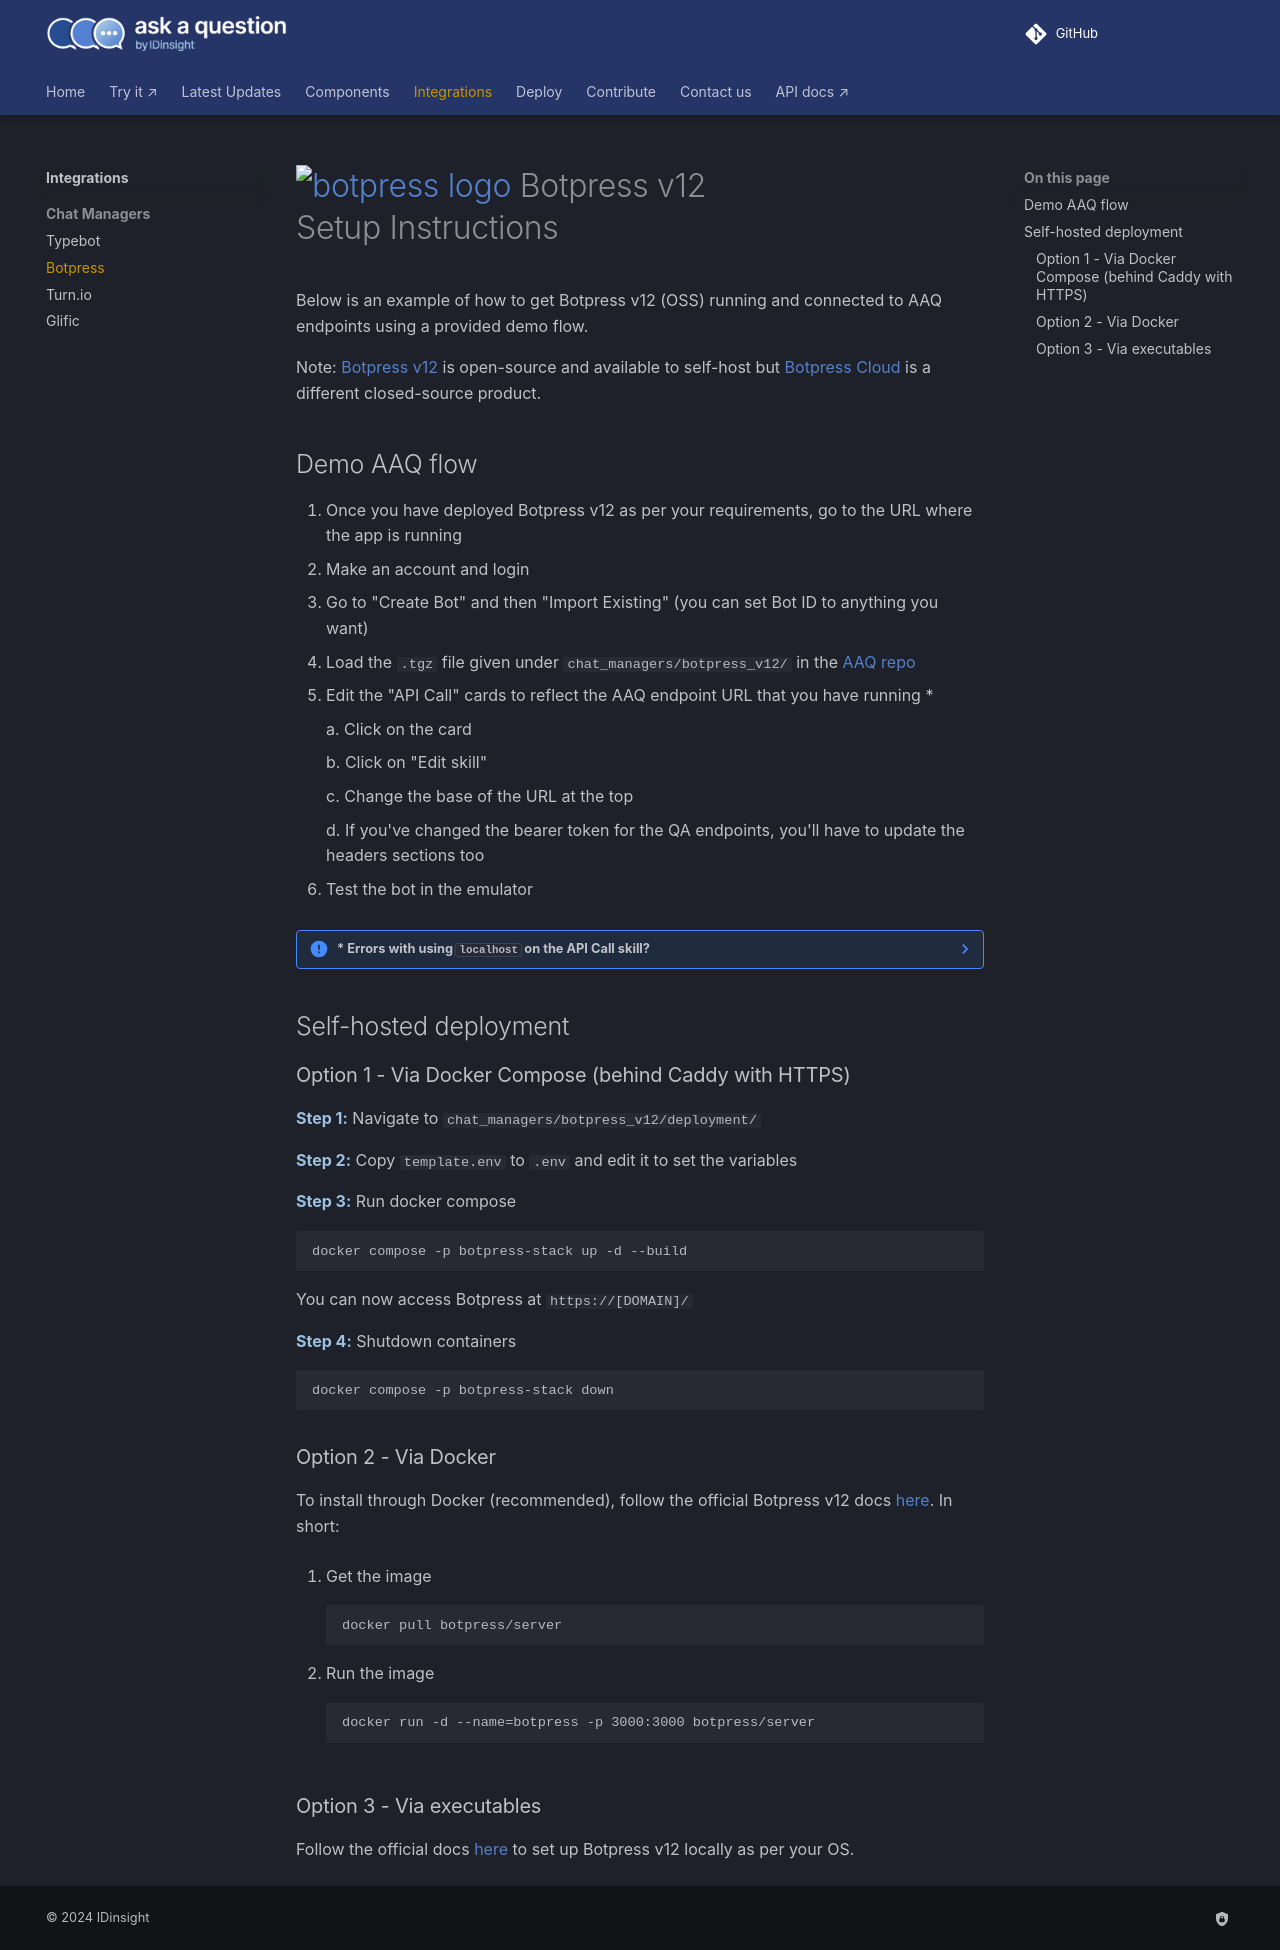

repository: IDinsight/ask-a-question · page: v1.4.0/integrations/chat_managers/botpress_v12/index.html · generator: mkdocs

# ![botpress logo](./botpress_logo.svg){ width="23" } Botpress v12 <br/> Setup Instructions

Below is an example of how to get Botpress v12 (OSS) running and connected to AAQ endpoints using a provided demo flow.

Note: [Botpress v12](https://github.com/botpress/v12/) is open-source and available to self-host but [Botpress Cloud](https://botpress.com/) is a different closed-source product.

## Demo AAQ flow

1. Once you have deployed Botpress v12 as per your requirements, go to the URL where the app is running
2. Make an account and login
3. Go to "Create Bot" and then "Import Existing" (you can set Bot ID to anything you want)
4. Load the `.tgz` file given under `chat_managers/botpress_v12/` in the [AAQ repo](https://github.com/IDinsight/ask-a-question/tree/main/chat_managers/botpress_v12)
5. Edit the "API Call" cards to reflect the AAQ endpoint URL that you have running *

    a. Click on the card

    b. Click on "Edit skill"

    c. Change the base of the URL at the top

    d. If you've changed the bearer token for the QA endpoints, you'll have to update the headers sections too

6. Test the bot in the emulator

??? note "* Errors with using `localhost` on the API Call skill?"

    If you're having trouble with localhost AAQ calls, try forwarding traffic through `ngrok` and using that for deployment of AAQ.

    1. Install and configure ngrok

    2. Run `ngrok http https://localhost` to forward traffic

    3. In `deployment/.env` file, ensure you have

            NEXT_PUBLIC_BACKEND_URL=https://[NGROK URL]/api
            BACKEND_ROOT_PATH="/api"

    4. In `deployment/.env.nginx` file ensure you have

            DOMAIN=[NGROK URL]  # don't add https/http at the front

    5. Change the base of the API Call skill so it looks like:

            [NGROK URL]/api/search

## Self-hosted deployment

### Option 1 - Via Docker Compose (behind Caddy with HTTPS)

**Step 1:** Navigate to `chat_managers/botpress_v12/deployment/`

**Step 2:** Copy `template.env` to `.env` and edit it to set the variables

**Step 3:** Run docker compose

    docker compose -p botpress-stack up -d --build

You can now access Botpress at `https://[DOMAIN]/`

**Step 4:** Shutdown containers

    docker compose -p botpress-stack down

### Option 2 - Via Docker

To install through Docker (recommended), follow the official Botpress v12 docs [here](https://hub.docker.com/r/botpress/server). In short:

1. Get the image

        docker pull botpress/server

2. Run the image

        docker run -d --name=botpress -p 3000:3000 botpress/server

### Option 3 - Via executables

Follow the official docs [here](https://v12.botpress.com/) to set up Botpress v12 locally as per your OS.
